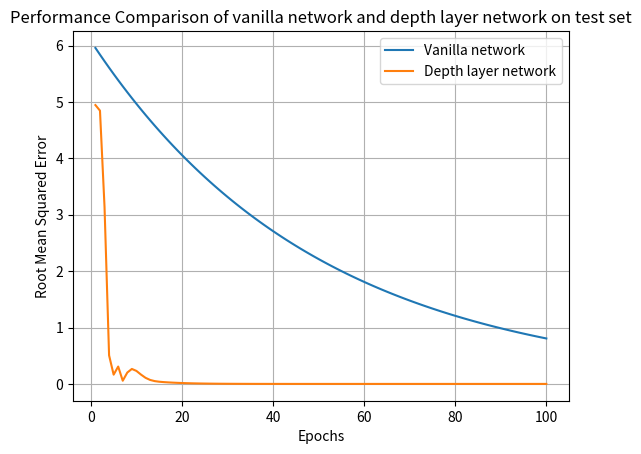

Write the Python code that produced this figure.
import matplotlib.pyplot as plt
import numpy as np

def plot_performance(epoch_count, model1_performance, model2_performance):
    plt.plot(epoch_count, model1_performance, label='Vanilla network')
    plt.plot(epoch_count, model2_performance, label='Depth layer network')
    plt.xlabel('Epochs')
    plt.ylabel('Root Mean Squared Error')
    plt.title('Performance Comparison of vanilla network and depth layer network on test set')
    plt.legend()
    plt.grid(True)
    plt.show()

# Example arrays representing epoch count and performance metrics for two models
epoch_count = np.arange(1, 101)
vanilla_performance = [5.957621267316649, 5.838468841970317, 5.721699465130911, 5.607265475828291, 5.495120166311727, 5.385217762985492, 5.277513407725782, 5.171963139571266, 5.068523876779841, 4.9671533992442445, 4.86781033125936, 4.770454124634171, 4.675045042141488, 4.581544141298659, 4.4899132584726855, 4.400114993303232, 4.312112693437167, 4.225870439568424, 4.141353030777055, 4.058525970161514, 3.977355450758284, 3.8978083417431177, 3.8198521749082555, 3.743455131410091, 3.6685860287818888, 3.595214308206251, 3.523310022042125, 3.4528438216012827, 3.3837869451692573, 3.3161112062658726, 3.2497889821405552, 3.1847932024977434, 3.121097338447789, 3.0586753916788325, 2.997501883845256, 2.9375518461683505, 2.8788008092449835, 2.821224793060084, 2.764800297198882, 2.7095042912549046, 2.655314205429807, 2.6022079213212095, 2.5501637628947855, 2.4991604876368902, 2.4491772778841527, 2.4001937323264695, 2.3521898576799396, 2.3051460605263405, 2.259043139315814, 2.2138622765294977, 2.1695850309989075, 2.1261933303789298, 2.083669463771351, 2.041996074495925, 2.0011561530060056, 1.9611330299458858, 1.921910369346969, 1.8834721619600283, 1.8458027187208284, 1.8088866643464125, 1.7727089310594832, 1.737254752438293, 1.7025096573895286, 1.6684594642417372, 1.6350902749569027, 1.6023884694577653, 1.5703407000686092, 1.5389338860672375, 1.5081552083458938, 1.4779921041789748, 1.4484322620953953, 1.4194636168534867, 1.3910743445164173, 1.3632528576260883, 1.3359878004735668, 1.3092680444640958, 1.283082683574815, 1.257421029903318, 1.2322726093052516, 1.2076271571191461, 1.1834746139767636, 1.159805121697228, 1.136609019263284, 1.1138768388780182, 1.091599302100458, 1.069767316058448, 1.048371969737279, 1.0274045303425332, 1.006856439735683, 0.9867193109409693, 0.9669849247221505, 0.9476452262277069, 0.9286923217031539, 0.9101184752690902, 0.8919161057637083, 0.874077783648434, 0.856596227975466, 0.839464303415956, 0.8226750173476374, 0.8062215170006843]
depth_performance = [4.944341547966711, 4.845454717007376, 3.138678260644585, 0.5061430559077973, 0.16446008014099642, 0.30791293587041646, 0.056631530847435455, 0.20177415992168526, 0.2655558563782948, 0.23070742199922062, 0.16577429552254802, 0.10846887726230776, 0.07081740879195439, 0.05011133419912554, 0.03905332418754103, 0.03217460213939831, 0.02702316535062751, 0.022757095134663275, 0.01911357592965112, 0.016001855223850427, 0.013365004280825356, 0.011144033717744467, 0.009278528853416918, 0.007713291522843198, 0.006401254283690607, 0.005303073438140697, 0.004385680284209268, 0.0036209914010613153, 0.0029850090860247007, 0.002457203780885641, 0.002020050957782965, 0.0016586469957174852, 0.0013603700467687695, 0.0011145738746585103, 0.0009123117538297405, 0.0007460899992897025, 0.0006096505129363124, 0.000497780924706534, 0.0004061502584601497, 0.0003311677107860982, 0.00026986203048583727, 0.00021977903741520694, 0.00017889495688508568, 0.00014554342988286638, 0.00011835426531455547, 9.62022120502045e-05, 7.816423559012857e-05, 6.348397967910478e-05, 5.154227314140286e-05, 4.183270484598036e-05, 3.394143408135138e-05, 2.75305305174526e-05, 2.2324248133630683e-05, 1.8097732489336895e-05, 1.4667742058946873e-05, 1.188503350778235e-05, 9.628119370921872e-06, 7.798155947757902e-06, 6.314760686242645e-06, 5.112593000449895e-06, 4.138561411982799e-06, 3.34954395466618e-06, 2.7105288299138634e-06, 2.193098768966956e-06, 1.7741963264855154e-06, 1.4351185910713945e-06, 1.1606990993406112e-06, 9.386424168787258e-07, 7.589831533642966e-07, 6.136463128195844e-07, 4.96090154929906e-07, 4.010161721017932e-07, 3.241336695994068e-07, 2.6196872866855014e-07, 2.1170920767763696e-07, 1.7107906593691383e-07, 1.3823644522458893e-07, 1.1169107061480922e-07, 9.02373031410349e-08, 7.289991010861301e-08, 5.889012548726364e-08, 4.757008227333042e-08, 3.842399287636774e-08, 3.10348362120418e-08, 2.5065469344557237e-08, 2.024336787087791e-08, 1.634824720043575e-08, 1.320207196898052e-08, 1.0660960114708265e-08, 8.608645174493643e-09, 6.951175990370104e-09, 5.6126442160623845e-09, 4.5317232633188345e-09, 3.658864500274166e-09, 2.954044120438496e-09, 2.3849327846050815e-09, 1.9254162708807404e-09, 1.5543982101639478e-09, 1.2548458272768835e-09, 1.0129980410320454e-09]

plot_performance(epoch_count, vanilla_performance, depth_performance)